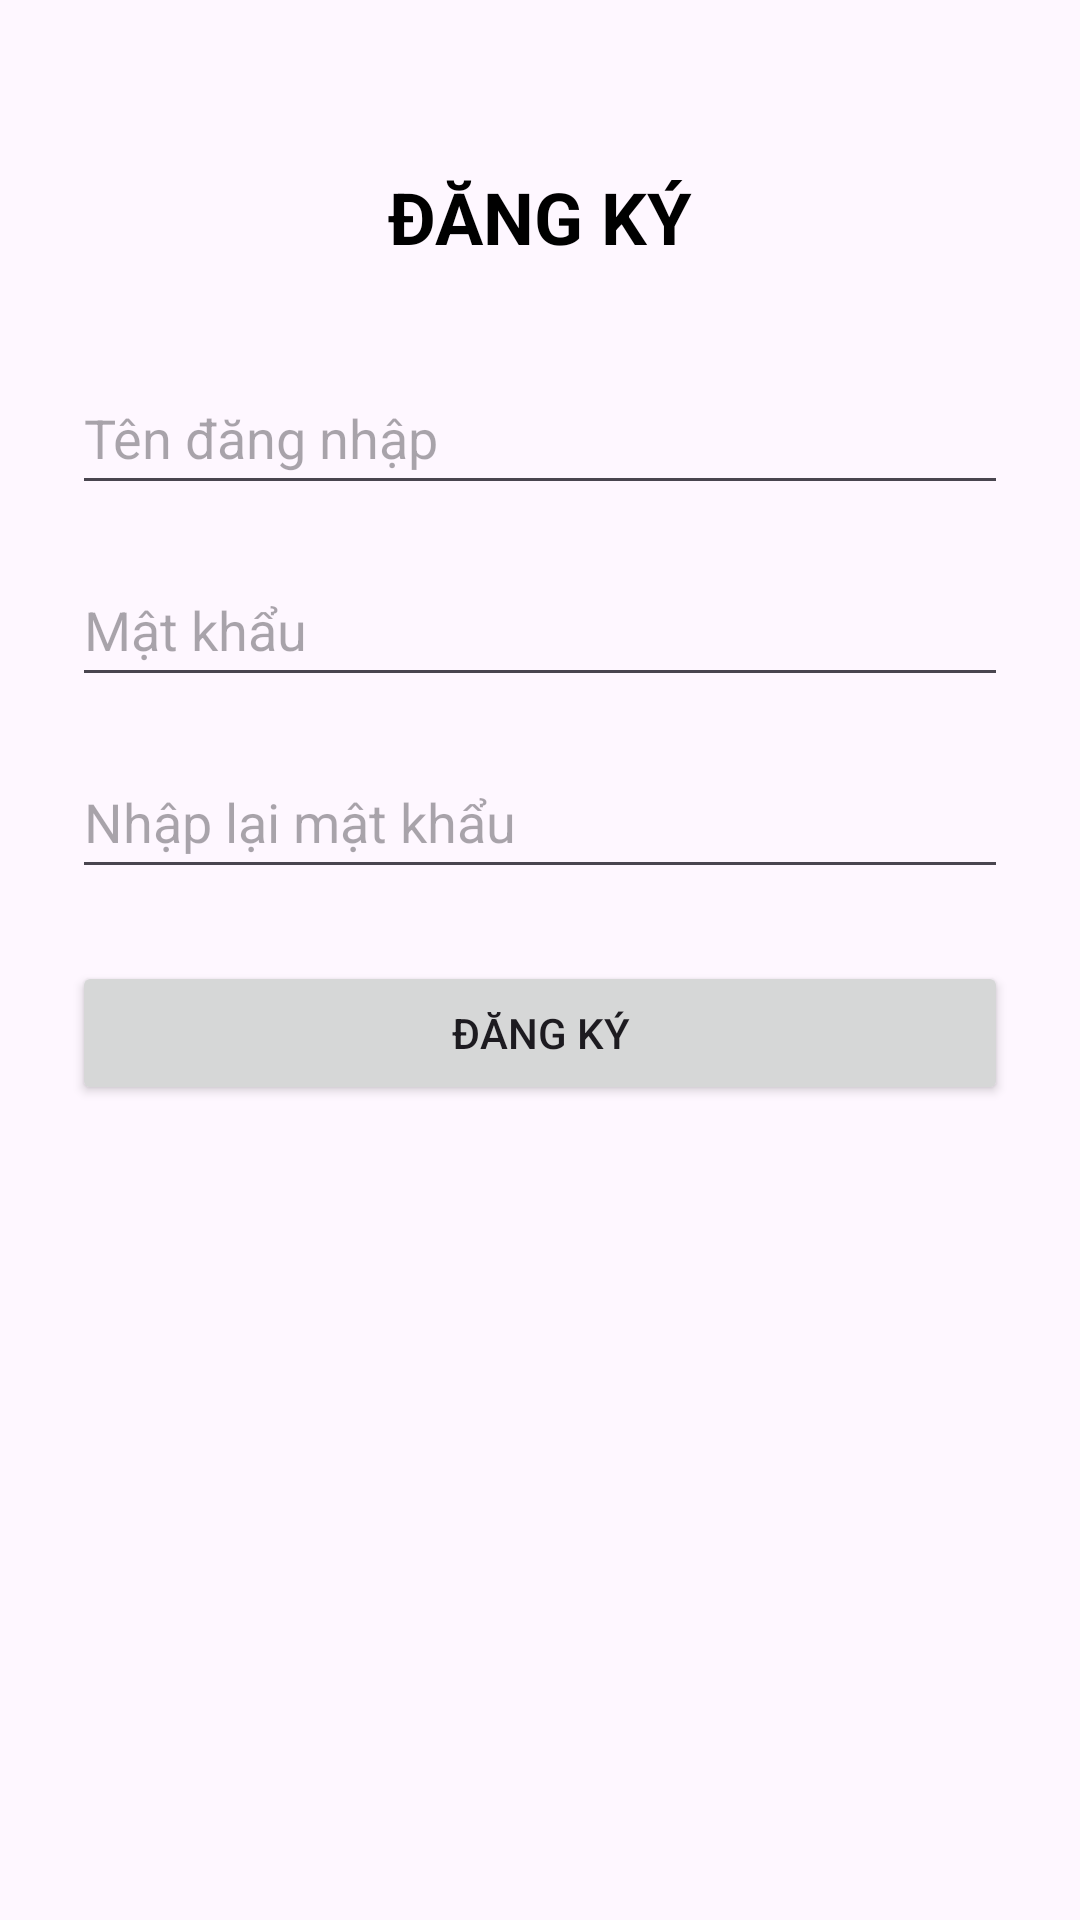

This screen was rendered from an Android layout file. Write that file and the resources it references.
<!-- AndroidManifest.xml: application theme Theme.MyFood_NNBinh -->
<!-- res/layout/activity_register_nnbinh.xml -->
<?xml version="1.0" encoding="utf-8"?>

<androidx.constraintlayout.widget.ConstraintLayout xmlns:android="http://schemas.android.com/apk/res/android"
    xmlns:app="http://schemas.android.com/apk/res-auto"
    xmlns:tools="http://schemas.android.com/tools"
    android:layout_width="match_parent"
    android:layout_height="match_parent"
    android:padding="24dp"
    tools:context=".RegisterActivity_NNBinh">

    <TextView
        android:id="@+id/tvTitleRegister_NNBinh"
        android:layout_width="wrap_content"
        android:layout_height="wrap_content"
        android:text="ĐĂNG KÝ"
        android:textSize="24sp"
        android:textStyle="bold"
        android:textColor="#000000"
        app:layout_constraintTop_toTopOf="parent"
        app:layout_constraintStart_toStartOf="parent"
        app:layout_constraintEnd_toEndOf="parent"
        android:layout_marginTop="32dp" />

    <EditText
        android:id="@+id/edtUsername_NNBinh"
        android:layout_width="0dp"
        android:layout_height="wrap_content"
        android:minHeight="48dp"
        android:hint="Tên đăng nhập"
        android:inputType="text"
        app:layout_constraintTop_toBottomOf="@id/tvTitleRegister_NNBinh"
        app:layout_constraintStart_toStartOf="parent"
        app:layout_constraintEnd_toEndOf="parent"
        android:layout_marginTop="32dp" />

    <EditText
        android:id="@+id/edtPassword_NNBinh"
        android:layout_width="0dp"
        android:layout_height="wrap_content"
        android:minHeight="48dp"
        android:hint="Mật khẩu"
        android:inputType="textPassword"
        app:layout_constraintTop_toBottomOf="@id/edtUsername_NNBinh"
        app:layout_constraintStart_toStartOf="parent"
        app:layout_constraintEnd_toEndOf="parent"
        android:layout_marginTop="16dp" />

    <EditText
        android:id="@+id/edtRePassword_NNBinh"
        android:layout_width="0dp"
        android:layout_height="wrap_content"
        android:minHeight="48dp"
        android:hint="Nhập lại mật khẩu"
        android:inputType="textPassword"
        app:layout_constraintTop_toBottomOf="@id/edtPassword_NNBinh"
        app:layout_constraintStart_toStartOf="parent"
        app:layout_constraintEnd_toEndOf="parent"
        android:layout_marginTop="16dp" />

    <Button
        android:id="@+id/btnRegister_NNBinh"
        android:layout_width="0dp"
        android:layout_height="wrap_content"
        android:text="Đăng ký"
        app:layout_constraintTop_toBottomOf="@id/edtRePassword_NNBinh"
        app:layout_constraintStart_toStartOf="parent"
        app:layout_constraintEnd_toEndOf="parent"
        android:layout_marginTop="24dp" />

</androidx.constraintlayout.widget.ConstraintLayout>
<!-- resources referenced by this layout -->
<resources>
  <style name="Theme.MyFood_NNBinh" parent="Base.Theme.MyFood_NNBinh" />
  <style name="Base.Theme.MyFood_NNBinh" parent="Theme.Material3.DayNight.NoActionBar">
          
          
      </style>
</resources>
